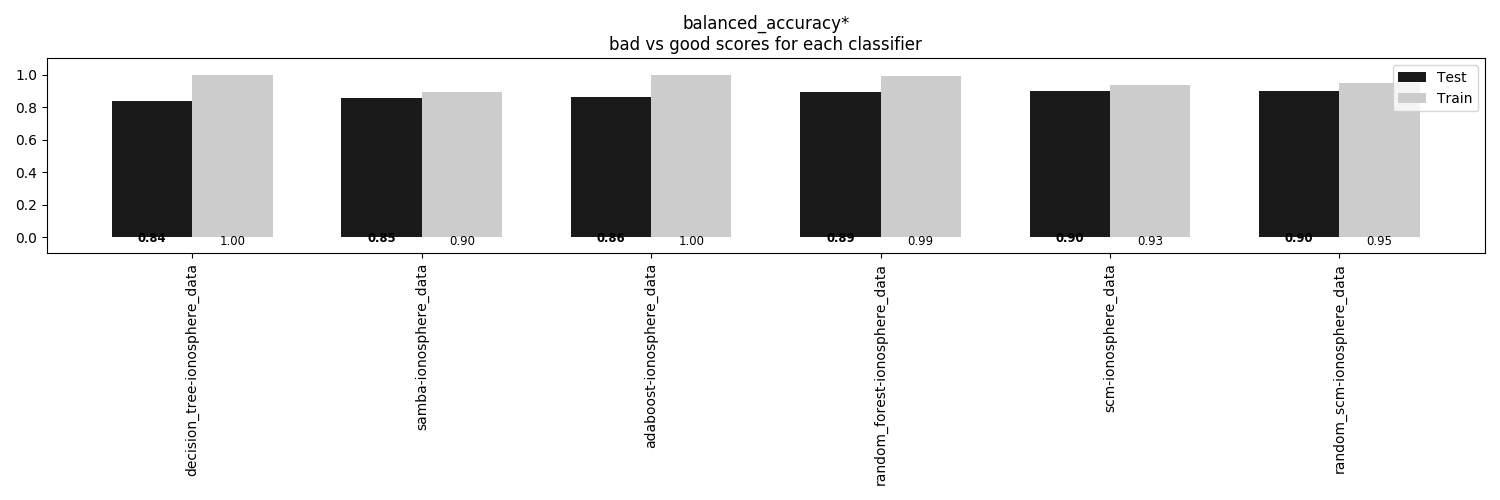

The data file committed next to this chart (first rows):
, decision_tree-ionosphere_data, samba-ionosphere_data, adaboost-ionosphere_data, random_forest-ionosphere_data, scm-ionosphere_data, random_scm-ionosphere_data
Train, 1.0, 0.8959, 1.0, 0.9947, 0.9349, 0.9509
Test, 0.8371, 0.8549, 0.8638, 0.8929, 0.8996, 0.9018
